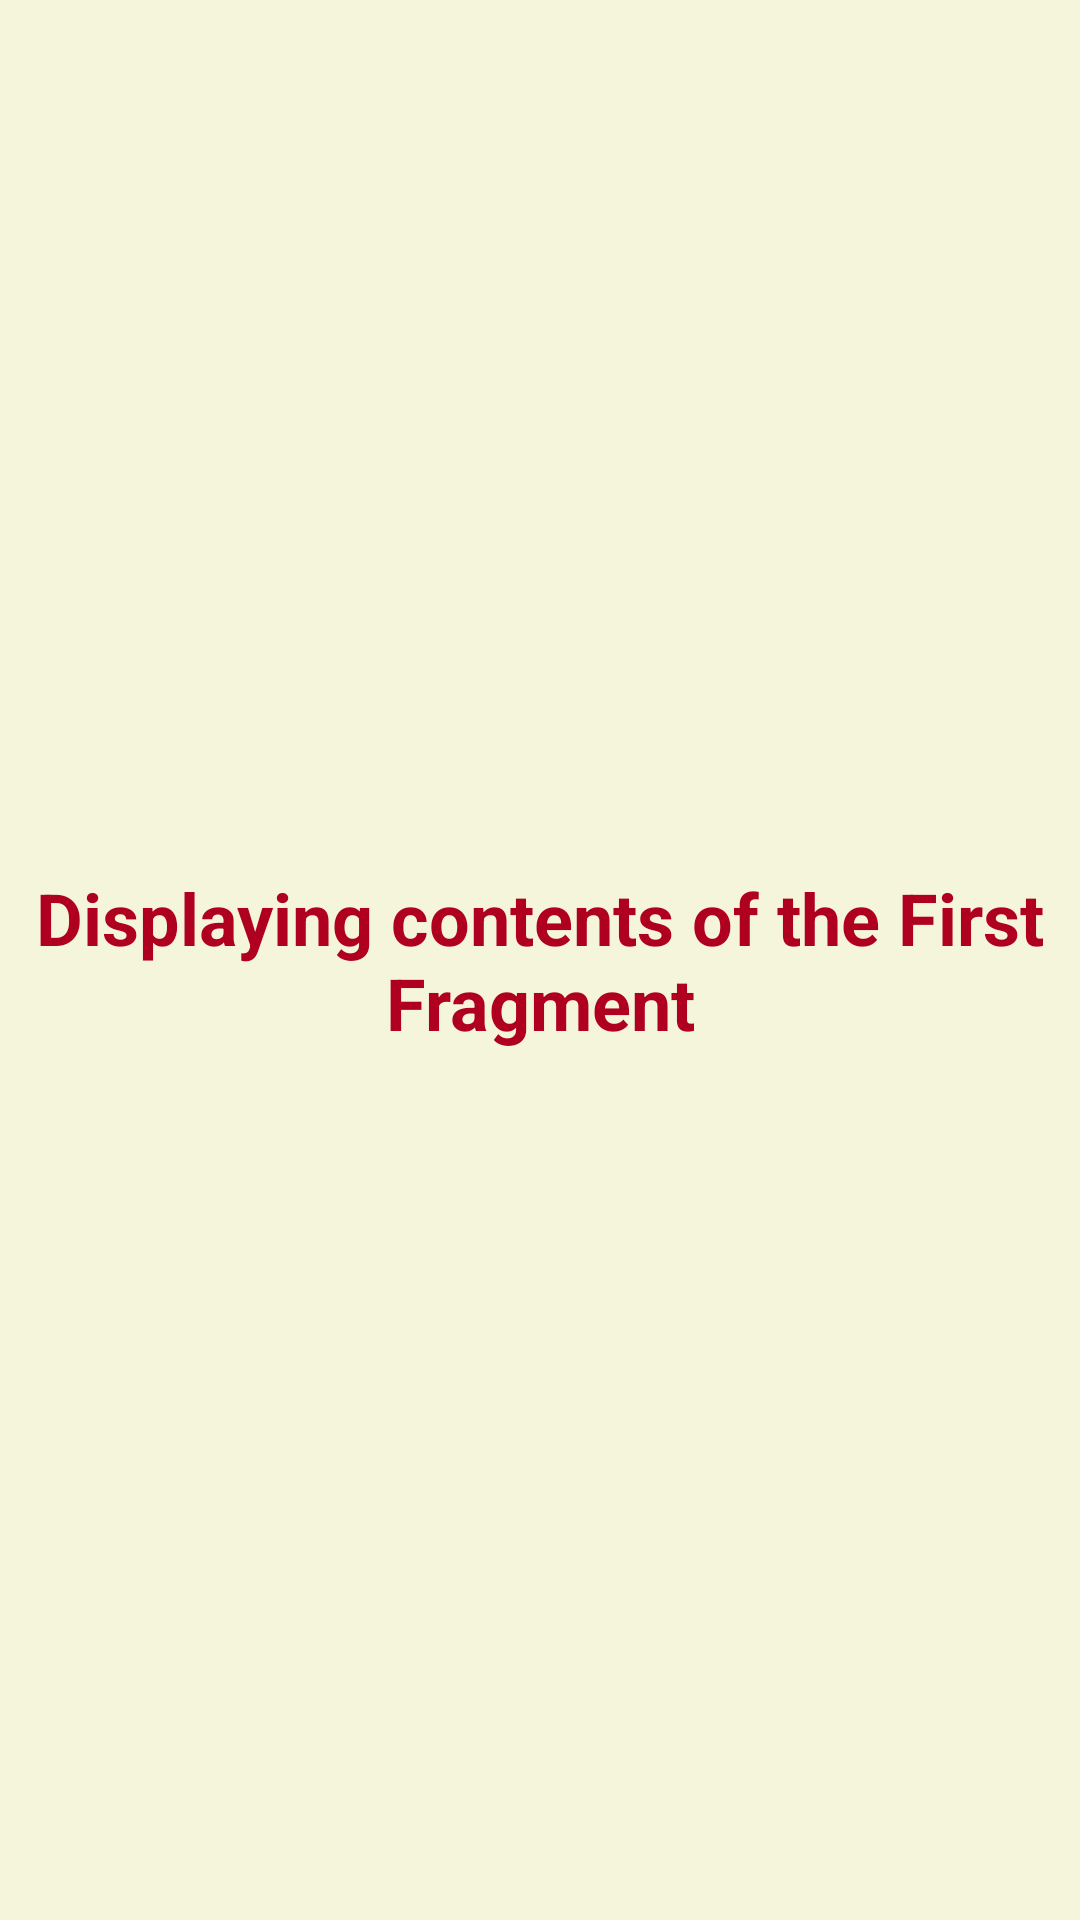

The Android layout XML behind this screen, and the referenced resources:
<!-- AndroidManifest.xml: application theme Theme.AdvanceUISession7 -->
<!-- res/layout/fragment_1.xml -->
<FrameLayout xmlns:android="http://schemas.android.com/apk/res/android"
    xmlns:tools="http://schemas.android.com/tools"
    android:layout_width="match_parent"
    android:layout_height="match_parent"
    android:background="#F5F5DC"
    tools:context=".Fragment1">

    
    <TextView
        android:id="@+id/textView1"
        android:layout_width="match_parent"
        android:layout_height="match_parent"
        android:layout_weight="1"
        android:gravity="center"
        android:text="@string/fragment1_text1"
        android:textAlignment="center"
        android:textColor="@color/design_default_color_error"
        android:textSize="24sp"
        android:textStyle="bold" />
</FrameLayout>
<!-- resources referenced by this layout -->
<resources>
  <string name="fragment1_text1">Displaying contents of the First Fragment</string>
  <style name="Theme.AdvanceUISession7" parent="Theme.MaterialComponents.DayNight.DarkActionBar">
          
          <item name="colorPrimary">@color/purple_500</item>
          <item name="colorPrimaryVariant">@color/purple_700</item>
          <item name="colorOnPrimary">@color/white</item>
          
          <item name="colorSecondary">@color/teal_200</item>
          <item name="colorSecondaryVariant">@color/teal_700</item>
          <item name="colorOnSecondary">@color/black</item>
          
          <item name="android:statusBarColor">?attr/colorPrimaryVariant</item>
          
      </style>
  <!-- not gathered from this repository: default colours our renderer supplied (Android Studio template values) -->
  <color name="purple_500">#FF6200EE</color>
  <color name="purple_700">#FF3700B3</color>
  <color name="teal_200">#FF03DAC5</color>
  <color name="teal_700">#FF018786</color>
  <color name="black">#FF000000</color>
  <color name="white">#FFFFFFFF</color>
</resources>
